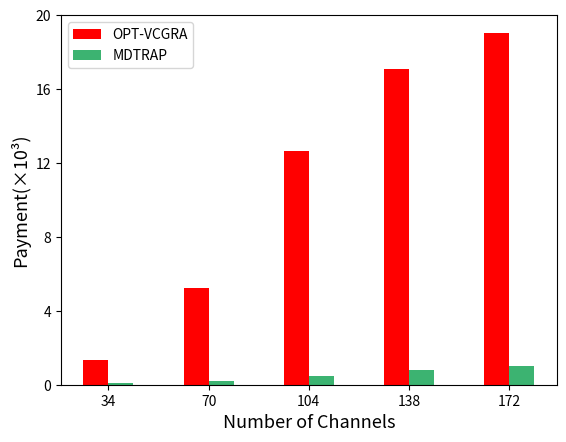

Write Python code to recreate this figure.
import matplotlib.pyplot as plt
import numpy as np
from matplotlib.pyplot import MultipleLocator

# 每个柱状图的标签
labels = ['34', '70', '104', '138', '172']
# 柱的数值
# opt = [1341, 5227, 12624, 17074, 19011]
# Heuristic = [71.786, 187.39, 472.45, 805.05, 1008.77]
opt = [1.341, 5.227, 12.624, 17.074, 19.011]
Heuristic = [0.071786, 0.18739, 0.47245, 0.80505, 1.00877]
# x轴刻度标签位置
x = np.arange(len(labels))
# 柱子宽度
width = 0.25
ax = plt.subplot()
rects1 = ax.bar(x - width / 2, opt, width, label='OPT-VCGRA', color=['red', 'red', 'red', 'red', 'red'])
rects2 = ax.bar(x + width / 2, Heuristic, width, label='MDTRAP',
                color=['mediumseagreen', 'mediumseagreen', 'mediumseagreen', 'mediumseagreen', 'mediumseagreen'])

# 设置y轴标题
ax.set_ylabel('Payment(\u00D710\u00B3)', fontsize=13)
ax.set_xlabel('Number of Channels', fontsize=13)
ax.set_ylim(0, 20)
# 将y轴刻度间隔设置并存在变量中
y_major_locator = MultipleLocator(4)
# 设置刻度间隔
axgca = plt.gca()
axgca.yaxis.set_major_locator(y_major_locator)
# x轴刻度不进行计算
ax.set_xticks(x)
ax.set_xticklabels(labels)

ax.legend()

plt.show()
